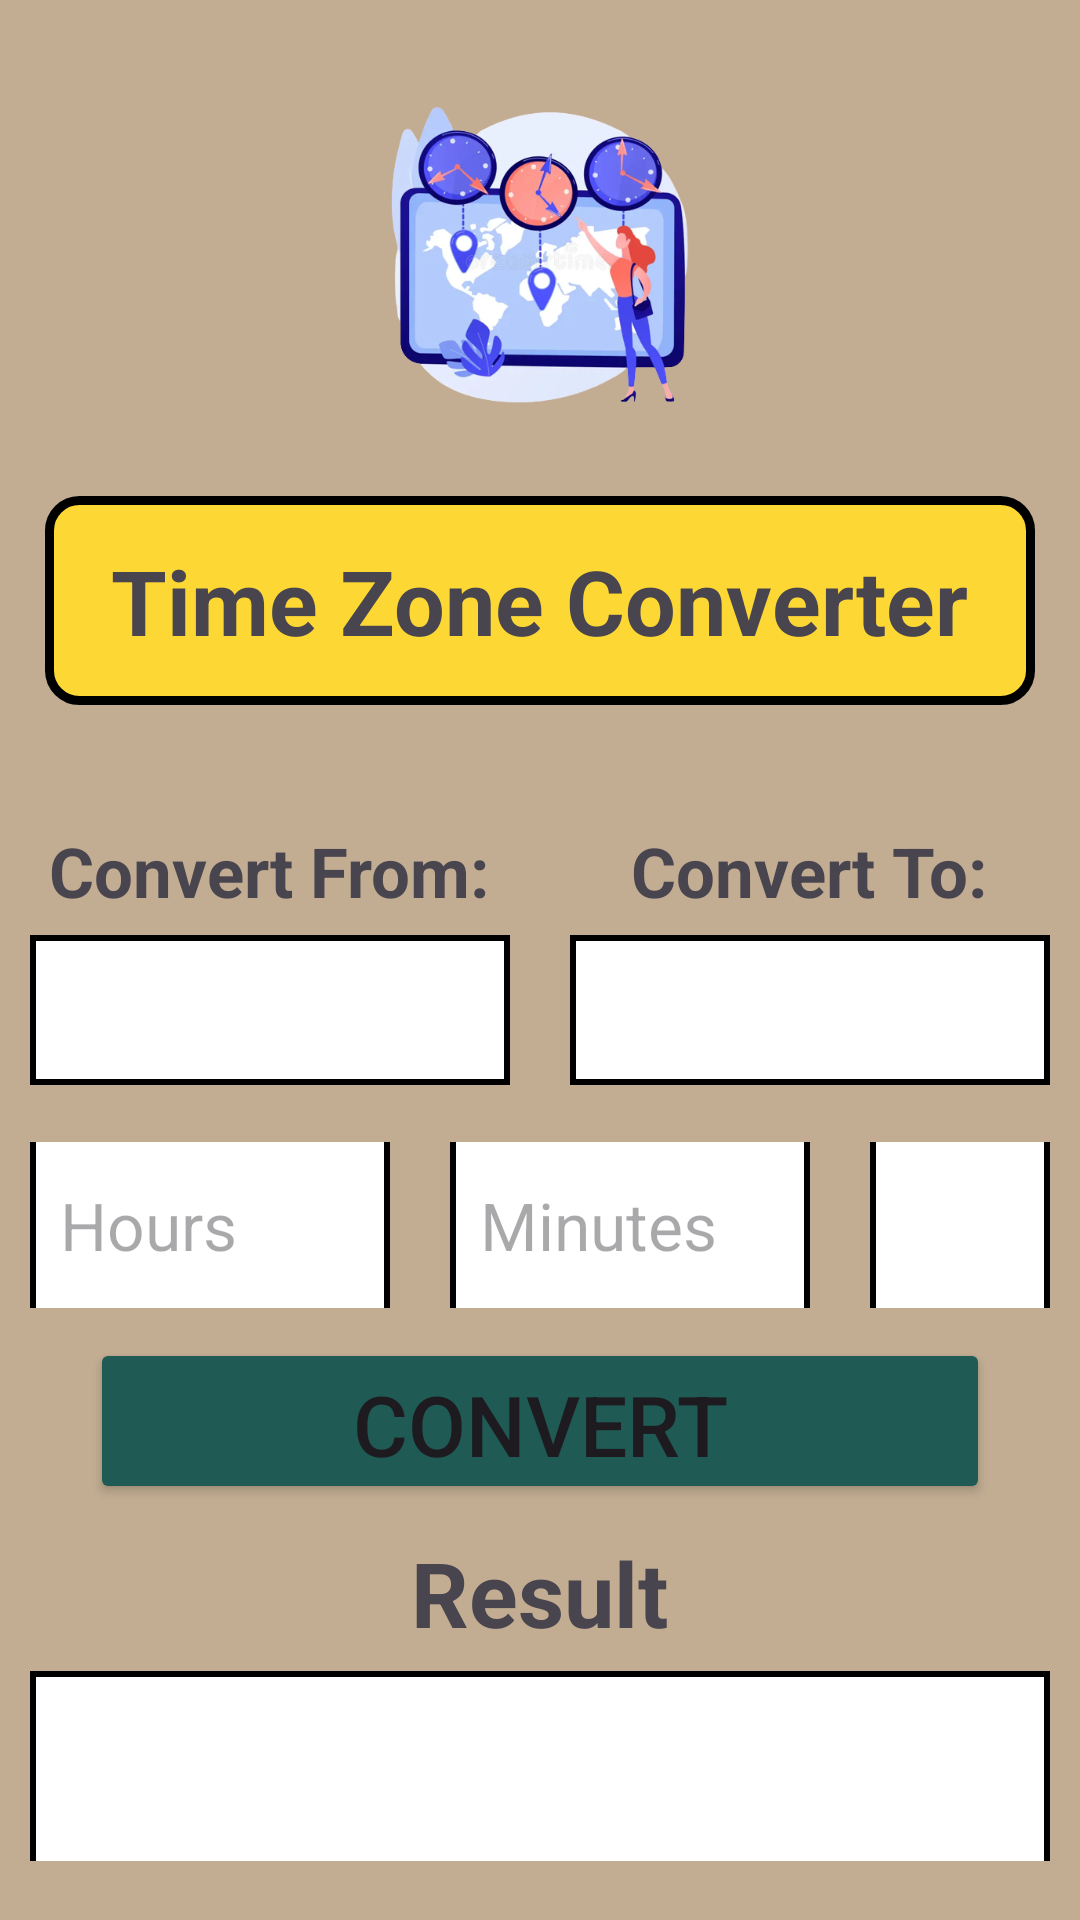

Layout XML and referenced resources for this Android screen:
<!-- AndroidManifest.xml: application theme Theme.Conversion_Master -->
<!-- res/layout/activity_time_zone_converter.xml -->
<?xml version="1.0" encoding="utf-8"?>
<LinearLayout xmlns:android="http://schemas.android.com/apk/res/android"
    xmlns:app="http://schemas.android.com/apk/res-auto"
    xmlns:tools="http://schemas.android.com/tools"
    android:layout_width="match_parent"
    android:layout_height="match_parent"
    tools:context=".Length_Converter"
    android:orientation="vertical"
    android:gravity="center"
    android:weightSum="7"
    android:background="@color/tz_theme">


    <ImageView
        android:layout_width="match_parent"
        android:layout_height="0px"
        android:layout_weight="1.5"
        android:src="@drawable/time_zone_logo" />


    <LinearLayout
        android:layout_width="match_parent"
        android:layout_height="0px"
        android:layout_weight="0.8"
        android:gravity="center"
        android:background="@drawable/bg_head"
        android:layout_margin="15dp"
        >

        <TextView
            android:gravity="center"
            android:layout_width="wrap_content"
            android:layout_height="wrap_content"
            android:text="Time Zone Converter"
            android:textSize="30sp"
            android:layout_margin="10dp"
            android:textStyle="bold"/>

    </LinearLayout>

    <LinearLayout
        android:layout_width="match_parent"
        android:layout_height="0px"
        android:layout_weight="1.5"
        android:orientation="horizontal"
        android:gravity="center"
        android:weightSum="2">

        <LinearLayout
            android:layout_width="0px"
            android:layout_height="match_parent"
            android:layout_weight="1"
            android:padding="10dp"
            android:gravity="center"
            android:orientation="vertical">

            <LinearLayout
                android:gravity="center"
                android:layout_width="match_parent"
                android:layout_height="match_parent"
                android:orientation="vertical">
                <TextView
                    android:layout_width="wrap_content"
                    android:layout_height="wrap_content"
                    android:text="Convert From:"
                    android:layout_margin="6dp"
                    android:textSize="23sp"
                    android:textStyle="bold"/>

                <Spinner
                    android:layout_width="match_parent"
                    android:layout_height="50dp"
                    android:id="@+id/from_select"
                    android:background="@drawable/bg_spinner"
                    />

            </LinearLayout>





        </LinearLayout>

        <LinearLayout
            android:layout_width="0px"
            android:layout_height="match_parent"
            android:layout_weight="1"
            android:gravity="center"
            android:orientation="vertical"
            android:padding="10dp">

            <LinearLayout
                android:gravity="center"
                android:layout_width="match_parent"
                android:layout_height="match_parent"
                android:orientation="vertical">

                <TextView
                    android:layout_margin="6dp"
                    android:layout_width="wrap_content"
                    android:layout_height="wrap_content"
                    android:text="Convert To:"
                    android:textSize="23sp"
                    android:textStyle="bold"/>

                <Spinner
                    android:layout_width="match_parent"
                    android:layout_height="50dp"
                    android:id="@+id/to_select"
                    android:background="@drawable/bg_spinner"
                    />

            </LinearLayout>







        </LinearLayout>



    </LinearLayout>

    <LinearLayout
        android:layout_width="match_parent"
        android:layout_height="0px"
        android:layout_weight="1.5"
        android:orientation="vertical"
        android:gravity="center"
        android:weightSum="2">

       <LinearLayout
           android:layout_width="match_parent"
           android:layout_height="0px"
           android:orientation="horizontal"
           android:layout_weight="1"
           android:gravity="center"
           android:weightSum="5">

        <EditText
            android:layout_width="0px"
            android:layout_height="60dp"
            android:layout_weight="2"
            android:hint="Hours"
            android:textSize="22sp"
            android:padding="10dp"
            android:background="@drawable/bg_spinner"
            android:inputType="time"
            android:layout_margin="10dp"
            android:id="@+id/input_hr"
            />

           <EditText
               android:layout_width="0px"
               android:layout_height="60dp"
               android:layout_weight="2"
               android:hint="Minutes"
               android:textSize="22sp"
               android:padding="10dp"
               android:background="@drawable/bg_spinner"
               android:inputType="time"
               android:layout_margin="10dp"
               android:id="@+id/input_min"
               />

           <Spinner
               android:layout_width="0px"
               android:layout_height="60dp"
               android:layout_weight="1"
               android:layout_margin="10dp"
               android:id="@+id/am_pm"
               android:background="@drawable/bg_spinner"/>

       </LinearLayout>


        <Button
            android:layout_weight="1"
            android:layout_width="300dp"
            android:layout_height="0px"
            android:layout_margin="10dp"
            android:backgroundTint="@color/btn"
            android:text="Convert"
            android:textSize="28sp"
            android:id="@+id/convert_btn"/>



    </LinearLayout>

    <LinearLayout
        android:layout_width="match_parent"
        android:layout_height="0px"
        android:layout_weight="1.25"
        android:orientation="vertical"
        android:gravity="center">

        <TextView
            android:layout_width="wrap_content"
            android:layout_height="wrap_content"
            android:text="Result"
            android:layout_margin="6dp"
            android:textSize="30sp"
            android:textStyle="bold"/>

        <TextView
            android:layout_width="340dp"
            android:layout_height="70dp"
            android:textSize="40sp"
            android:padding="10dp"
            android:background="@drawable/bg_spinner"
            android:textStyle="bold"
            android:textColor="@color/btn"
            android:id="@+id/result_tv"/>

    </LinearLayout>

</LinearLayout>
<!-- resources referenced by this layout -->
<resources>
  <color name="btn">#1F5A54</color>
  <color name="tz_theme">#C2AD93</color>
  <!-- drawable bg_head (drawable) -->
  <?xml version="1.0" encoding="utf-8"?>
  <shape xmlns:android="http://schemas.android.com/apk/res/android">
  
      <stroke android:color="@color/black" android:width="3dp"/>
      <solid android:color="@color/bg_heading"/>
      <corners android:radius="10dp"/>
  
  </shape>
  <!-- drawable bg_spinner (drawable) -->
  <?xml version="1.0" encoding="utf-8"?>
  <shape xmlns:android="http://schemas.android.com/apk/res/android">
  
      <stroke android:color="@color/black" android:width="2dp"/>
      <solid android:color="@color/white"/>
  </shape>
  <!-- drawable time_zone_logo: png bitmap (drawable, 170107 bytes) -->
  <style name="Theme.Conversion_Master" parent="Base.Theme.Conversion_Master" />
  <color name="black">#FF000000</color>
  <color name="bg_heading">#FDD835</color>
  <color name="white">#FFFFFFFF</color>
  <style name="Base.Theme.Conversion_Master" parent="Theme.Material3.DayNight.NoActionBar">
          
          
      </style>
</resources>
